Run: headless pygame with SDL's dummy video driver; simulated clock (each Clock.tick advances the game by its frame time, no real sleeping); random seed 0; keys injected as events and as key.get_pressed() state; no mouse input.
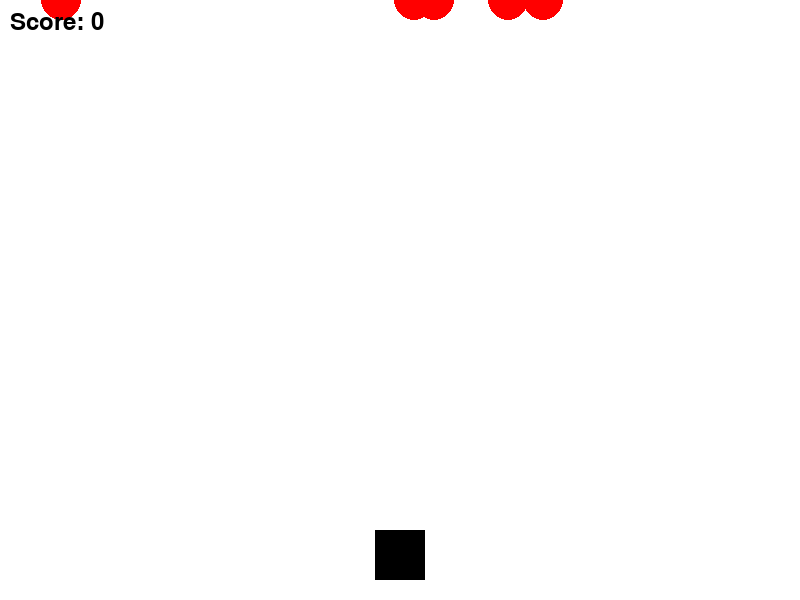
Frame 1 of 4 · flips 1–60 · no input
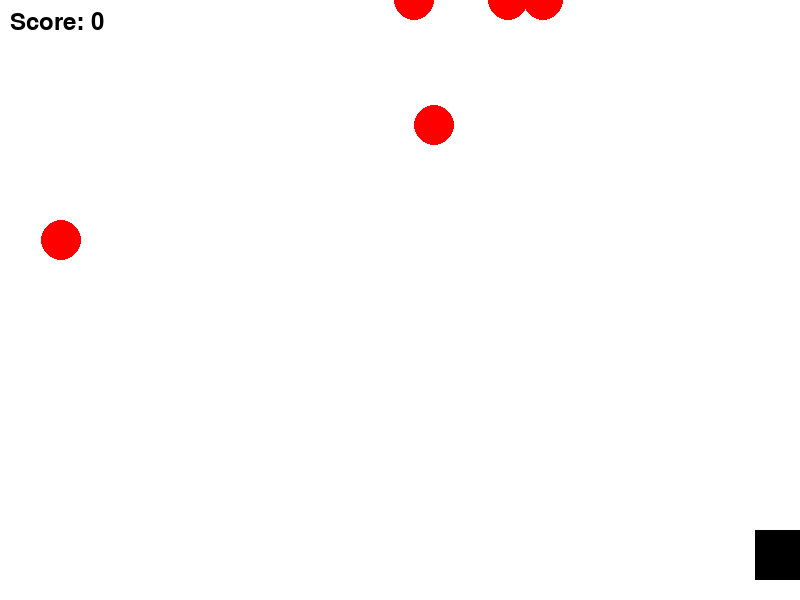
Frame 2 of 4 · flips 61–180 · tapped SPACE, RETURN · held RIGHT (→), D
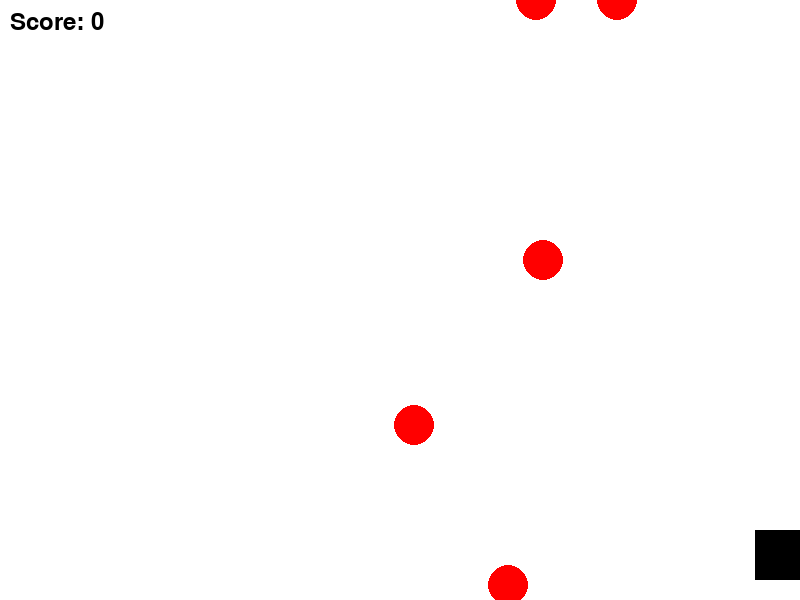
Frame 3 of 4 · flips 181–300 · held DOWN (↓), S
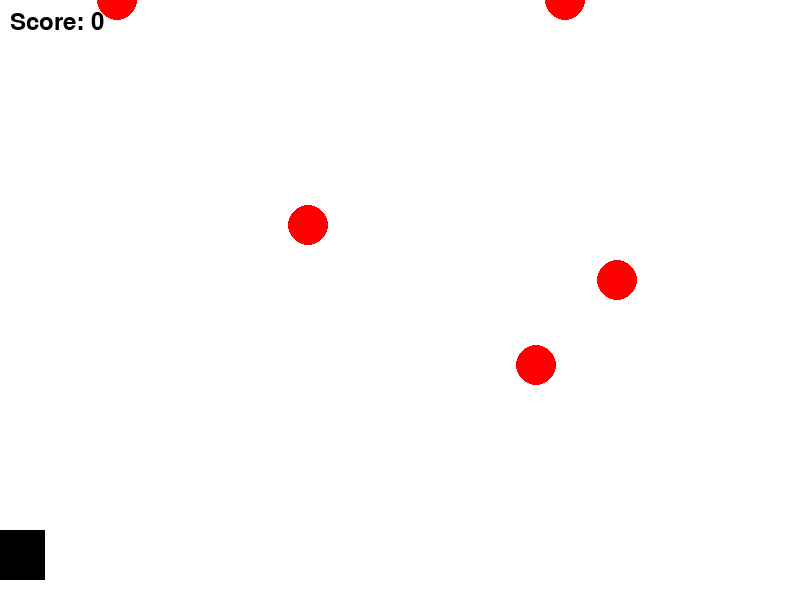
Frame 4 of 4 · flips 301–420 · held LEFT (←), A, UP (↑), W

The pygame program that drew these frames:

import pygame
import sys
import random

pygame.init()

width, height = 800, 600
screen = pygame.display.set_mode((width, height))
pygame.display.set_caption("Catch the Ball")

white = (255, 255, 255)
black = (0, 0, 0)
red = (255, 0, 0)

player_width, player_height = 50, 50
player_x = (width - player_width) // 2
player_y = height - player_height - 20
player_speed = 10

ball_radius = 20
num_balls = 5
balls = [{"x": random.randint(ball_radius, width - ball_radius), "y": 0, "delay": random.randint(0, 300)} for _ in range(num_balls)]
ball_speed = 5

score = 0
font = pygame.font.Font(None, 36)

clock = pygame.time.Clock()

while True:
    for event in pygame.event.get():
        if event.type == pygame.QUIT:
            pygame.quit()
            sys.exit()

    keys = pygame.key.get_pressed()
    if keys[pygame.K_LEFT] and player_x > 0:
        player_x -= player_speed
    if keys[pygame.K_RIGHT] and player_x < width - player_width:
        player_x += player_speed

    for ball in balls:
        if ball["delay"] > 0:
            ball["delay"] -= 1
        else:
            ball["y"] += ball_speed
            if ball["y"] > height:
                ball["y"] = 0
                ball["x"] = random.randint(ball_radius, width - ball_radius)
                ball["delay"] = random.randint(0, 300)

            if (
                player_x < ball["x"] < player_x + player_width
                and player_y < ball["y"] < player_y + player_height
            ):
                score += 1
                ball["y"] = 0
                ball["x"] = random.randint(ball_radius, width - ball_radius)
                ball["delay"] = random.randint(0, 300)

    screen.fill(white)
    pygame.draw.rect(screen, black, [player_x, player_y, player_width, player_height])
    
    for ball in balls:
        pygame.draw.circle(screen, red, (ball["x"], int(ball["y"])), ball_radius)

    # Display score
    score_text = font.render(f"Score: {score}", True, black)
    screen.blit(score_text, (10, 10))

    pygame.display.flip()
    clock.tick(30)
